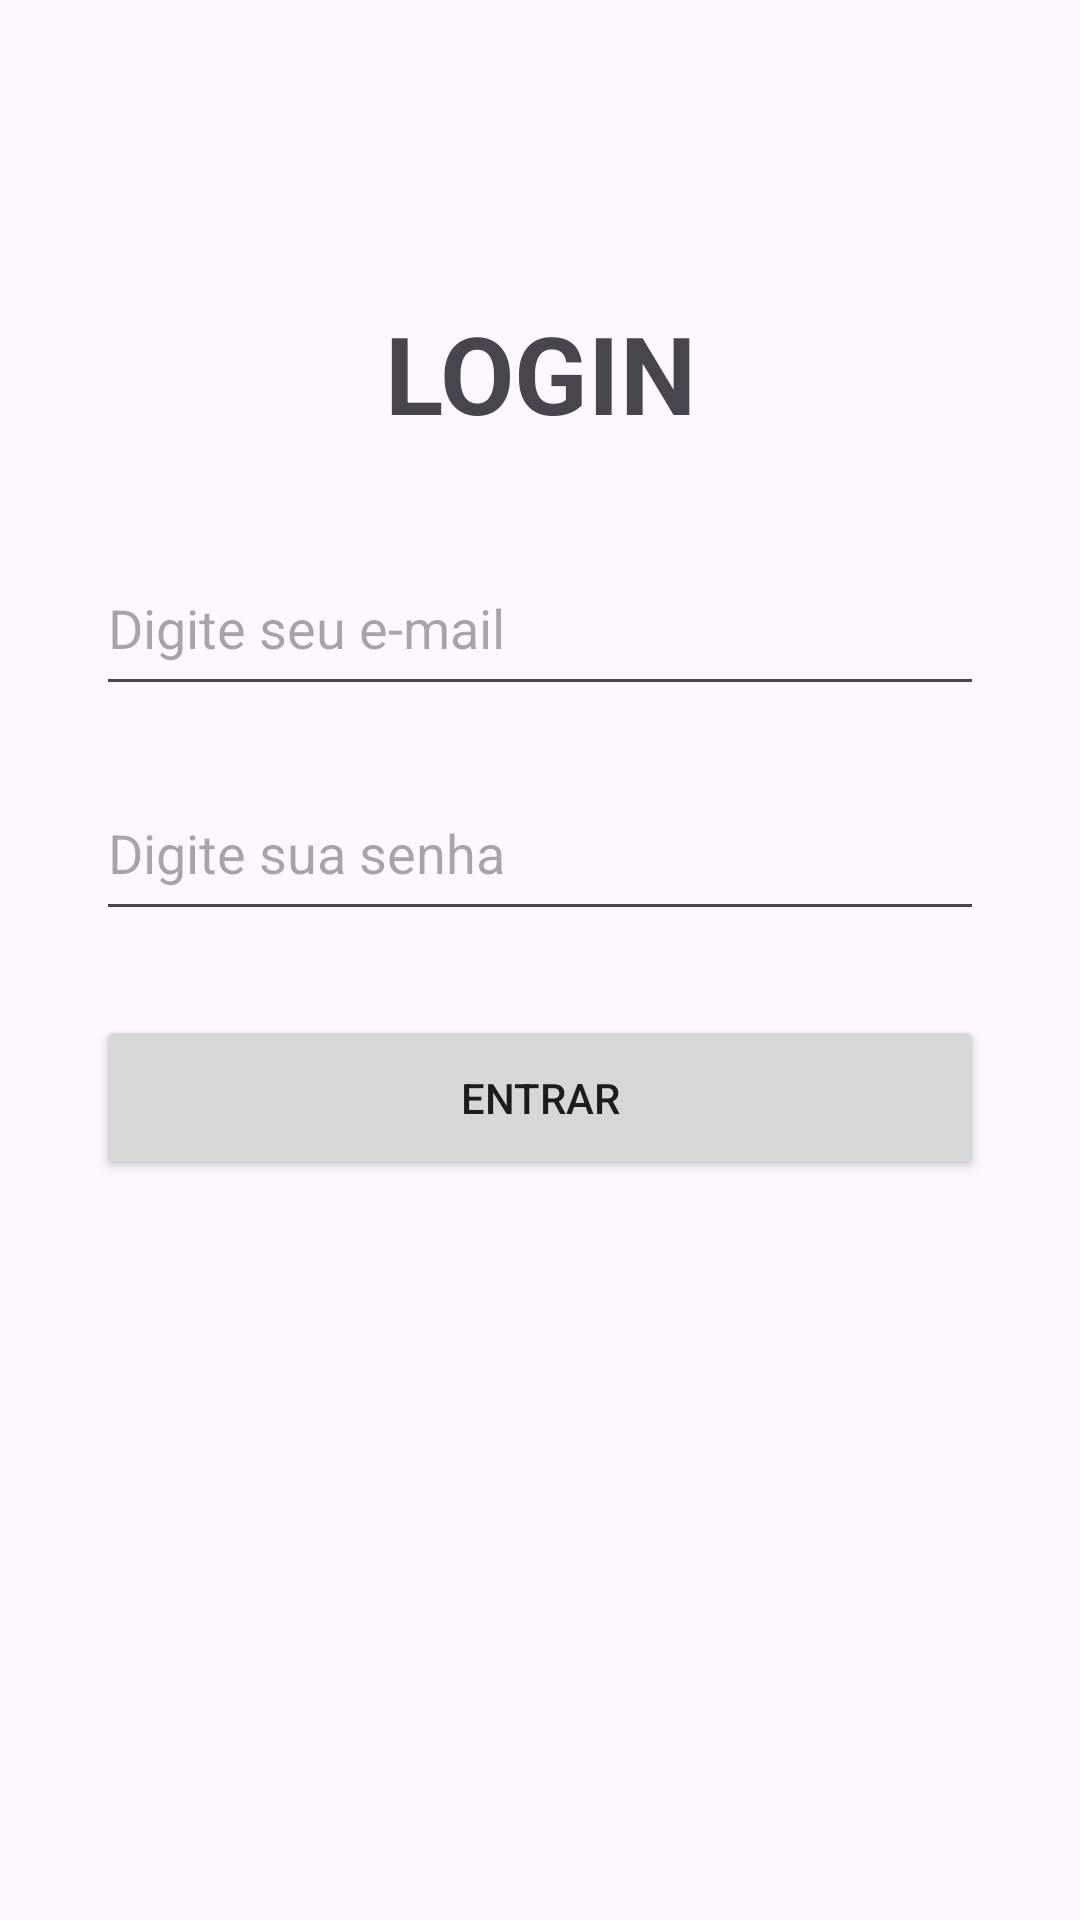

This screen was rendered from an Android layout file. Write that file and the resources it references.
<!-- AndroidManifest.xml: application theme Theme.ProjetoAsilo -->
<!-- res/layout/content_main.xml -->
<?xml version="1.0" encoding="utf-8"?>
<androidx.constraintlayout.widget.ConstraintLayout
    xmlns:android="http://schemas.android.com/apk/res/android"
    xmlns:app="http://schemas.android.com/apk/res-auto"
    android:layout_width="match_parent"
    android:layout_height="match_parent">

    <TextView
        android:id="@+id/txtTitulo"
        android:layout_width="wrap_content"
        android:layout_height="wrap_content"
        android:text="LOGIN"
        android:textSize="36sp"
        android:textStyle="bold"
        app:layout_constraintTop_toTopOf="parent"
        app:layout_constraintStart_toStartOf="parent"
        app:layout_constraintEnd_toEndOf="parent"
        android:layout_marginTop="100dp"/>

    <EditText
        android:id="@+id/edtEmail"
        android:layout_width="0dp"
        android:layout_height="55dp"
        android:layout_margin="32dp"
        android:hint="Digite seu e-mail"
        android:inputType="textEmailAddress"
        app:layout_constraintTop_toBottomOf="@id/txtTitulo"
        app:layout_constraintStart_toStartOf="parent"
        app:layout_constraintEnd_toEndOf="parent"/>

    <EditText
        android:id="@+id/edtSenha"
        android:layout_width="0dp"
        android:layout_height="55dp"
        android:layout_marginHorizontal="32dp"
        android:layout_marginTop="20dp"
        android:hint="Digite sua senha"
        android:inputType="textPassword"
        app:layout_constraintTop_toBottomOf="@id/edtEmail"
        app:layout_constraintStart_toStartOf="parent"
        app:layout_constraintEnd_toEndOf="parent"/>

    <Button
        android:id="@+id/btnLogin"
        android:layout_width="0dp"
        android:layout_height="55dp"
        android:layout_marginHorizontal="32dp"
        android:layout_marginTop="28dp"
        android:text="Entrar"
        app:layout_constraintTop_toBottomOf="@id/edtSenha"
        app:layout_constraintStart_toStartOf="parent"
        app:layout_constraintEnd_toEndOf="parent"/>

</androidx.constraintlayout.widget.ConstraintLayout>
<!-- resources referenced by this layout -->
<resources>
  <style name="Theme.ProjetoAsilo" parent="Base.Theme.ProjetoAsilo" />
  <style name="Base.Theme.ProjetoAsilo" parent="Theme.Material3.DayNight.NoActionBar">
          
          
      </style>
</resources>
